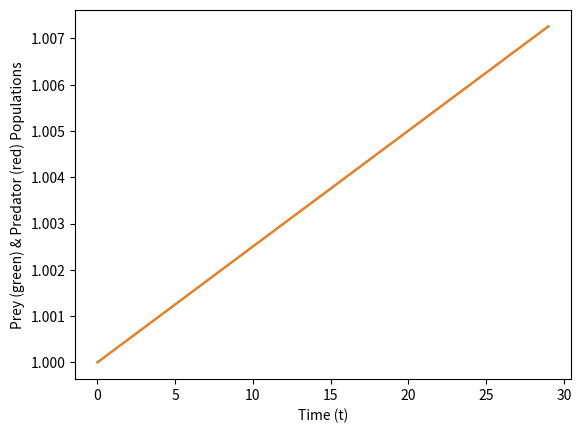

Reproduce this figure in Python.
#--------------------------------------------------------------------------------
# G e n e r a l I n f o r m a t i o n
#--------------------------------------------------------------------------------
# Name: Exercise 8.2 - The Lotka-Volterra Equations
#
# Usage: python "Exercise 8.2.py"
#
# Description: Calculates populations of two groups (Prey and Predators) over time.
#
# Inputs: N/A
#
# Outputs: Plot of Predator and Prey populations versus Time
#
# Auxiliary Files: N/A
#
# Special Instructions: N/A
#
#--------------------------------------------------------------------------------
# C o d e H i s t o r y
#--------------------------------------------------------------------------------
# Version: 1.0
#
# Author(s): Kole Frazier
#
#--------------------------------------------------------------------------------

import matplotlib
import matplotlib.pyplot as plot
from numpy import array, arange

def preyReproduction(x, y, t):
    return (alpha * x) - (beta * x * y)
    
def predatorReproduction(x, y, t):
    return (gamma*x*y)-(delta*y)
    
def f(x, y, t):
    return h*preyReproduction(x,y,t), h*predatorReproduction(x,y,t)

#Predator and Prey values.
#  Must be a multiple of 0.001, as each whole int (eg 1.0) represents a thousand of the population.
x = 2.0 #Prey (rabbits)
y = 3.0 #Predators (foxes)

#Time Variables
timeStart = 0
timeEnd = 30

#Runge-Kutta Values I *think* are needed?
N = 1000
h = abs(y - x)/N

#Constants required for Lotka-Volterra equations
alpha = 1.0
beta = 0.5
gamma = 0.5 #Looks like a lower-case y
delta = 2.0 #Looks like a lower-case d

xPoints = [] #Prey
yPoints = [] #Predator
tPoints = arange(timeStart, timeEnd) #, h) #arange(x,y,h) #Time

r = array([1.0,1.0], float)
print(r)

for t in tPoints:
    #Calculate X values then Y values
    xPoints.append(r[0])
    yPoints.append(r[1])
    
    #Runge-Kutta Method    
    dx1, dy1 = f(x, y, t) #Results are multipled by H inside function f(). //h*f(x, y, t)
    dx2, dy2 = f(r+0.5*dx1, r+0.5*dy1, t+0.5*h)
    dx3, dy3 = f(r+0.5*dx2, r+0.5*dy2*h, t+0.5*h)
    dx4, dy4 = f(r+dx3, r+dy3, t+h)
    
    r += (dx1 + 2*dx2 + 2*dx3 + dx4)/6
    #r[1] += (dy1 + 2*dy2 + 2*dy3 + dy4)/6
    
# print '--- DEBUG ---'
# print 'X Points: {0}'.format(xPoints)
# print 'Y Points: {0}'.format(yPoints)
# print 'R Values: {0}'.format(r)
    
#Plot data
plot.figure()
plot.plot(tPoints, xPoints) #, 'g', linewidth=2.0)
plot.plot(tPoints, yPoints) #, 'r', linewidth=2.0)
plot.xlabel('Time (t)')
plot.ylabel('Prey (green) & Predator (red) Populations')
plot.show()